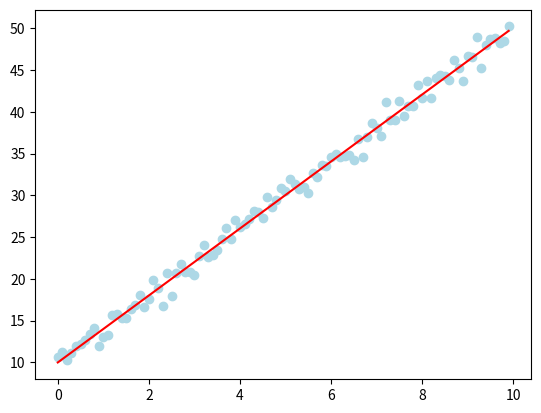

This chart was generated by the following Python code:
# coding: UTF-8
import numpy as np
import matplotlib.pyplot as plt

# テストデータ生成
class GenModel:
    # ノイズ無し
    def generate(self, x):
        a = 4.0
        b = 10.0
        y = a * x + b
        return y

    # ノイズつき
    def observe(self, x):
        y = self.generate(x) + np.random.normal(0, 1.0, x.shape)
        return y

# 最小2乗回帰
class LeastSquare:
    # データを線形基底関数による表示に直す
    def __data_vec(self, x):
        return np.array([1.0, x])

    # 計画行列 X を返す
    def __design_mat(self, xv):
        return np.array([self.__data_vec(x) for x in xv])

    # 学習データを入力して係数wを決定する
    def fit(self, xv, y):
        X = self.__design_mat(x)
        
        # solve (X^t X) w = X^t y        
        self.w = np.linalg.solve(np.dot(X.T, X), np.dot(X.T, y))
        print('w', self.w)
        return
    
    # 予測値を返す
    #    xv は1次元配列前提, 1点のxに対しても同じように計算できるようにしたい...
    def predict(self, xv):
        # y_pred = X w
        return np.dot(self.__design_mat(xv), self.w)

if __name__ == '__main__':
    gen_model = GenModel()
    x = 0.1 * np.arange(100)
    y = gen_model.observe(x)
    # t = gen_model.generate(x)

    lls = LeastSquare()
    lls.fit(x, y)
    y_pred = lls.predict(x)

    plt.scatter(x, y, color='lightblue')
    plt.plot(x, y_pred, color='red')
    # plt.plot(x, t, color='red')
    plt.show()
